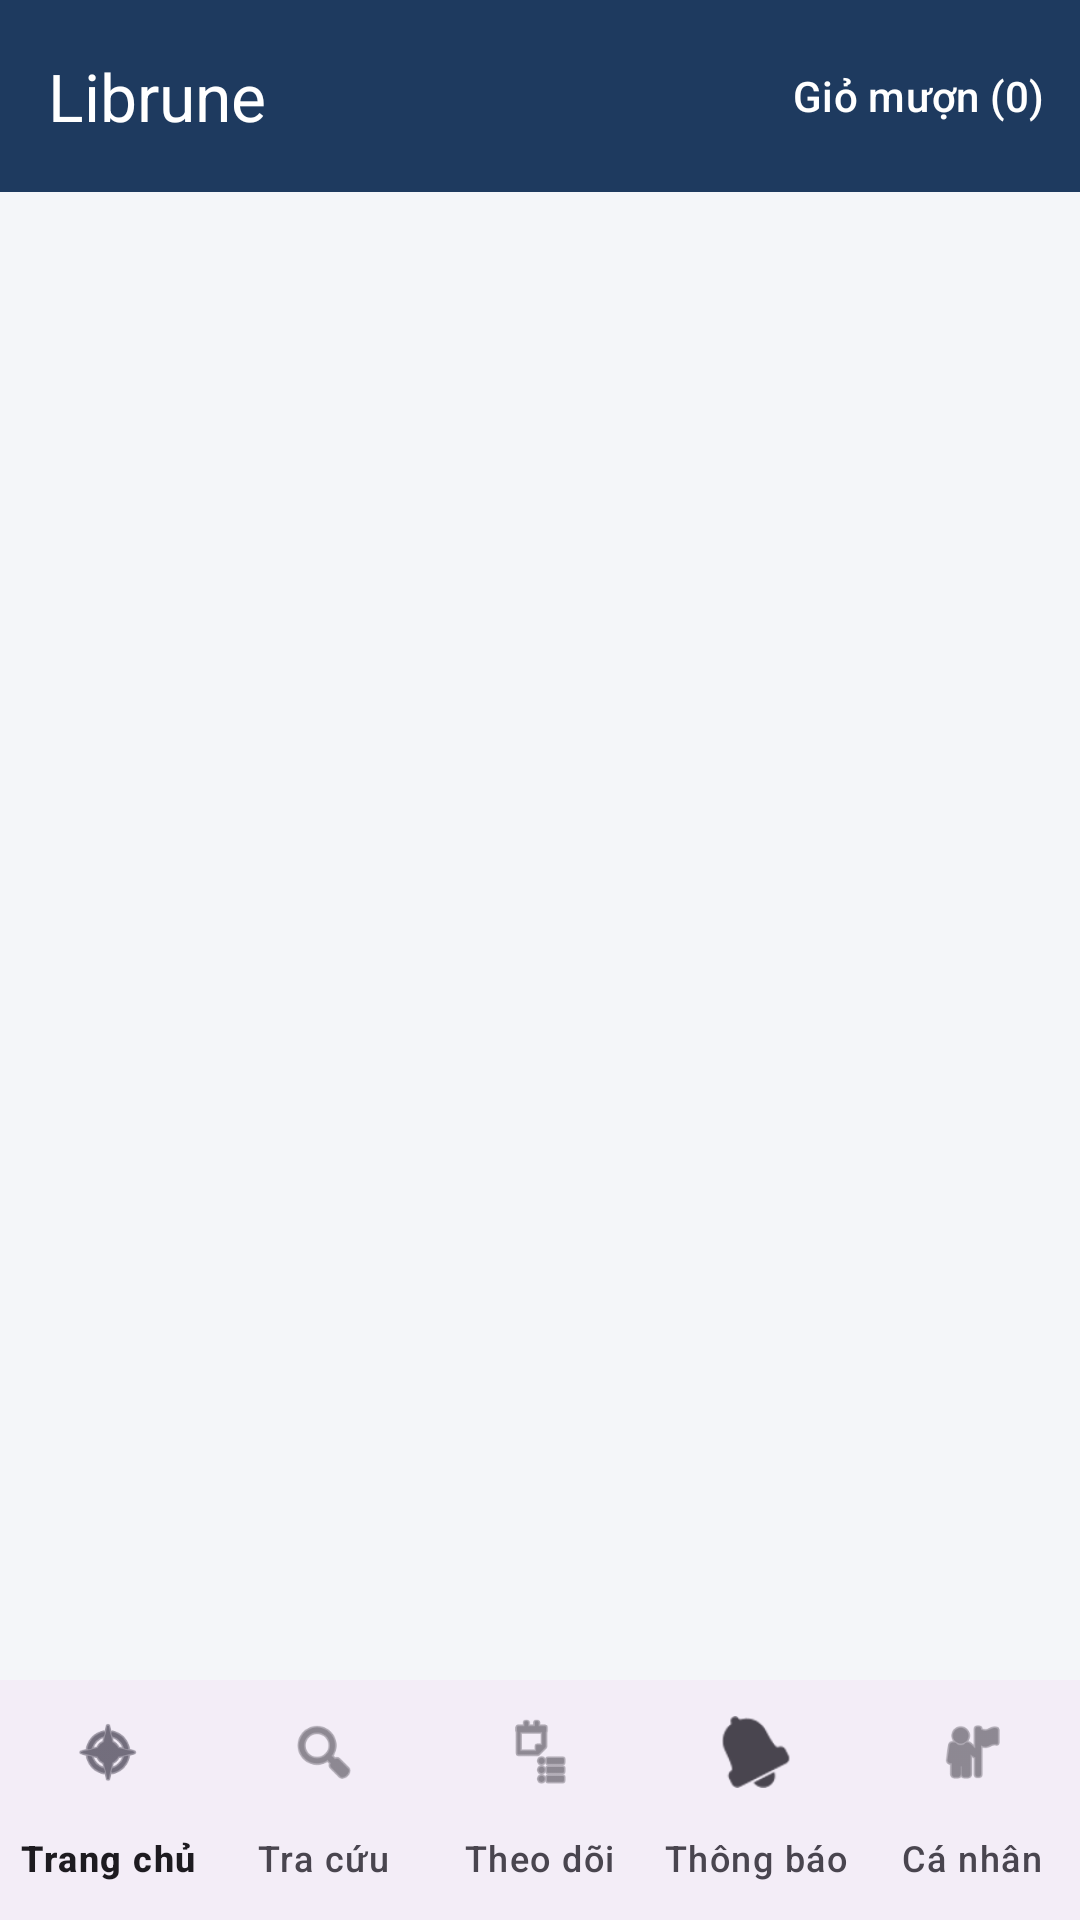

Layout XML and referenced resources for this Android screen:
<!-- AndroidManifest.xml: application theme Theme.Librune -->
<!-- res/layout/activity_main.xml -->
<?xml version="1.0" encoding="utf-8"?>
<LinearLayout xmlns:android="http://schemas.android.com/apk/res/android"
    xmlns:app="http://schemas.android.com/apk/res-auto"
    android:layout_width="match_parent"
    android:layout_height="match_parent"
    android:orientation="vertical">

    <com.google.android.material.appbar.MaterialToolbar
        android:id="@+id/toolbar"
        android:layout_width="match_parent"
        android:layout_height="wrap_content"
        android:background="@color/librune_primary"
        app:title="Librune"
        app:titleTextColor="@android:color/white">

        <Button
            android:id="@+id/btnBorrowCart"
            style="@style/Widget.Material3.Button.TextButton"
            android:layout_width="wrap_content"
            android:layout_height="wrap_content"
            android:layout_gravity="end"
            android:text="Giỏ mượn (0)"
            android:textColor="@android:color/white" />
    </com.google.android.material.appbar.MaterialToolbar>

    <FrameLayout
        android:id="@+id/fragmentContainer"
        android:layout_width="match_parent"
        android:layout_height="0dp"
        android:layout_weight="1" />

    <com.google.android.material.bottomnavigation.BottomNavigationView
        android:id="@+id/bottomNav"
        android:layout_width="match_parent"
        android:layout_height="wrap_content"
        app:labelVisibilityMode="labeled"
        app:menu="@menu/bottom_nav_menu" />

</LinearLayout>
<!-- resources referenced by this layout -->
<resources>
  <color name="librune_primary">#1E3A5F</color>
  <style name="Theme.Librune" parent="Theme.Material3.Light.NoActionBar">
          <item name="colorPrimary">@color/librune_primary</item>
          <item name="colorSecondary">@color/librune_accent</item>
          <item name="android:windowBackground">@color/librune_bg</item>
      </style>
  <color name="librune_accent">#2F6FED</color>
  <color name="librune_bg">#F4F6F9</color>
</resources>
